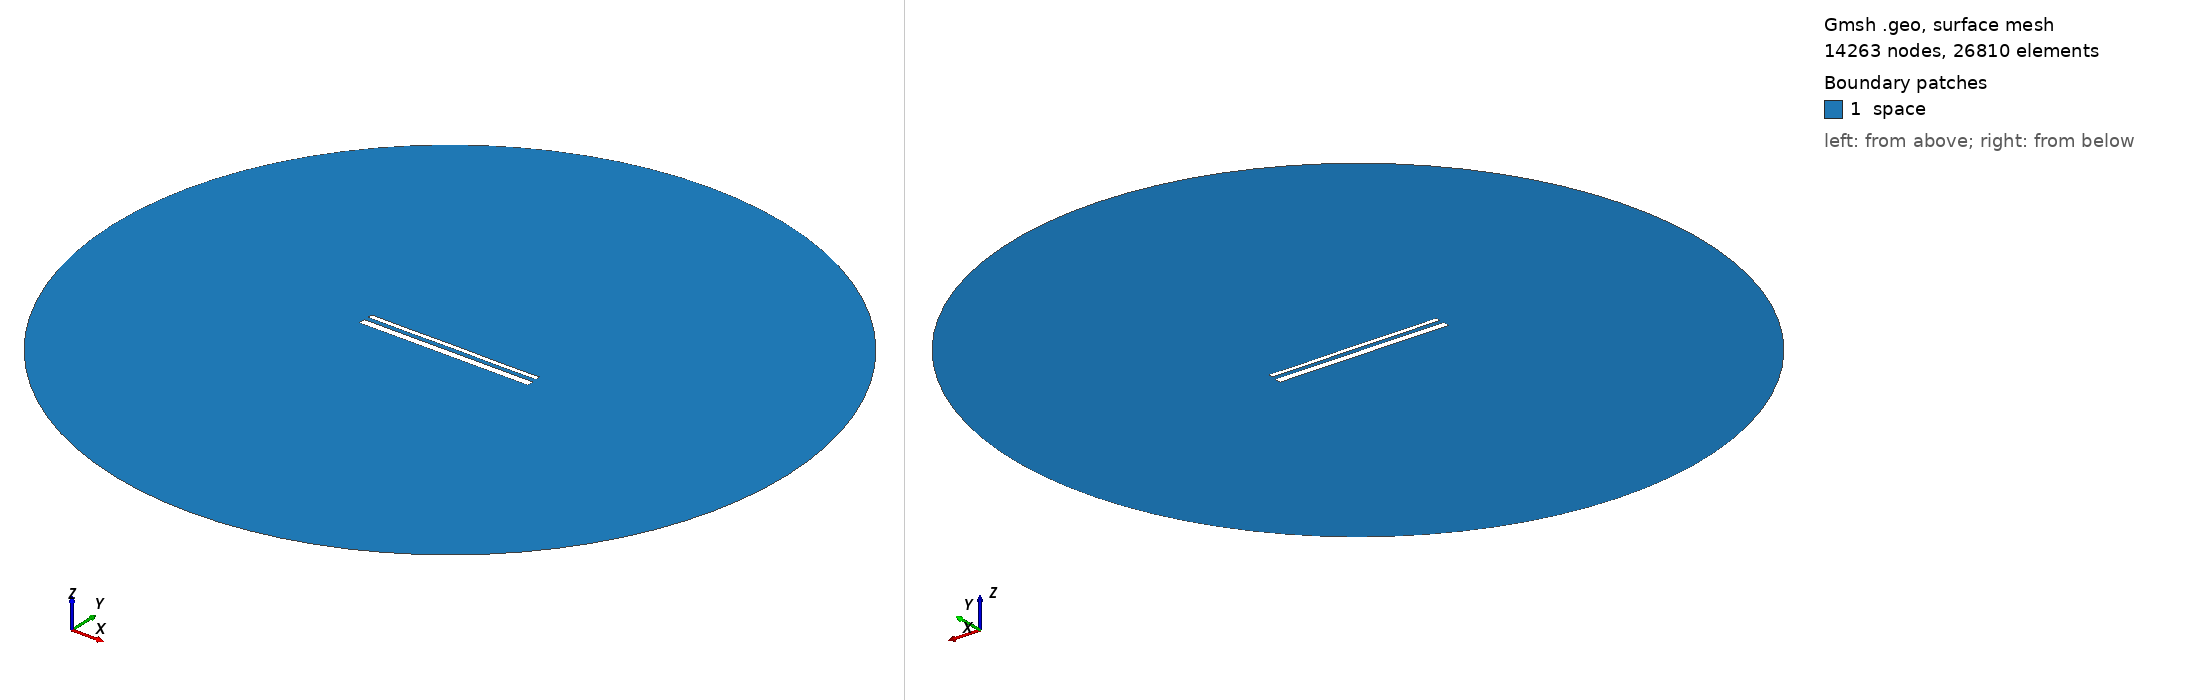

Gmsh geometry script, surface-meshed: 14263 nodes, 26810 surface elements. Boundary patches (legend numbers): 1 space. Left view from above one corner, right view from below the opposite corner. Legend entries are the model's physical surfaces. The drawing asked Gmsh for element sizes between 1% and 20% of the model's largest extent; the script's own settings can give other sizes.

=== 15187.geo (drawn) ===
//---------------------------------------
// Geometry kernel
//---------------------------------------

SetFactory("OpenCASCADE");



//---------------------------------------
// Parameters of the geometry
//---------------------------------------

// Overetch of the upper plate
overetch = 0.5;

// Distance between the plates
distance = 2.5;

// Discretization over the x axis (for the deformation)
nx = 50; 

// Length of the plate
L = 100 - overetch; 

// Number of modes
n = 4; 

// 1st mode coefficient
coeff(1) = -0.075;
beta(1) = 0.596864 * 3.1415926535 / L;

// 2nd mode coefficient
coeff(2) = 0.0;
beta(2) = 1.49418 * 3.1415926535 / L;

// 3rd mode coefficient
coeff(3) = 0.0;
beta(3) = 2.50025 * 3.1415926535 / L;

// 4th mode coefficient
coeff(4) = -0.075;
beta(4) = 3.49999 * 3.1415926535 / L;



//---------------------------------------
// Upper plate (deformed rectangle)
//---------------------------------------

// Coordiantes of the upper plate
xmin = -50;
xmax = 50 - overetch;

// Height of the upper plate
yheight = 4 - 2 * overetch;

// Indexes of the points
UpperID[] = {};
LowerID[] = {};
LeftID[] = {};
RightID[] = {};

// Point index
p = 1;

// Horizontal edges
For i In {1:nx}
    x = xmin + (i-1)*(xmax - xmin)/(nx-1);

    y_bottom = distance / 2 + overetch;
    For j In {1:n}
        C = (Cosh(beta(j)*L) + Cos(beta(j)*L)) / (Sinh(beta(j)*L) + Sin(beta(j)*L));
        y_bottom  = y_bottom + coeff(j) * (Cosh(beta(j)*(x+50)) - Cos(beta(j)*(x+50)) - C * (Sinh(beta(j)*(x+50)) - Sin(beta(j)*(x+50))));
    EndFor

    y_top = y_bottom + yheight;

    Point(p) = {x, y_top, 0, 1.0};
    UpperID[i] = p;
    p = p + 1;

    Point(p) = {x, y_bottom, 0, 1.0};
    LowerID[i] = p;
    p = p + 1;
EndFor

// Create point lists
UpperPts[] = {}; LowerPts[] = {};
For i In {1:nx}
  UpperPts[] += {UpperID[i]};
  LowerPts[] += {LowerID[i]};
EndFor

// Build splines
Spline(1) = {UpperPts[]};
Spline(2) = {LowerPts[]};
Line(3) = {LowerPts[nx-1], UpperPts[nx-1]};
Line(4) = {LowerPts[0], UpperPts[0]};

// Build the plane surface
Curve Loop(1) = {2, 3, -1, -4};
Plane Surface(1) = {1};



//---------------------------------------
// Lower plate (rectangle)
//---------------------------------------

// Vertices
Point(1001) = {-50, -1, 0, 1.0};
Point(1002) = { 50, -1, 0, 1.0};
Point(1003) = { 50,  -5, 0, 1.0};
Point(1004) = {-50,  -5, 0, 1.0};

// Edges
Line(5) = {1001, 1002};
Line(6) = {1002, 1003};
Line(7) = {1003, 1004};
Line(8) = {1004, 1001};

// Plane surface
Line Loop(2) = {5, 6, 7, 8};
Plane Surface(2) = {2}; 



//---------------------------------------
// Outer (fictious) boundary
//---------------------------------------

// Points
Point(1005) = {0, 0, 0};       // Center
Point(1006) = {200, 0, 0};     // Start point
Point(1007) = {0, 200, 0};     // 90 degrees
Point(1008) = {-200, 0, 0};    // 180 degrees
Point(1009) = {0, -200, 0};    // 270 degrees

// Circle arcs (each needs start, center, end)
Circle(9) = {1006, 1005, 1007};
Circle(10) = {1007, 1005, 1008};
Circle(11) = {1008, 1005, 1009};
Circle(12) = {1009, 1005, 1006};

// Plane surface for the entire domain
Curve Loop(3) = {9, 10, 11, 12};
Surface(3) = {3};

// Subtract the plates from the whole domain to obtain the actual domain where we want to solve the equations
BooleanDifference{ Surface{3}; Delete; }{ Surface{1}; Surface{2}; Delete; }




//---------------------------------------
// Transfinite Lines/Curves
//---------------------------------------

// Set the number of points on the boundaries
r = 7;

// Plates
Transfinite Curve {1, 2} = 50*r Using Progression 1;
Transfinite Curve {3, 4} = 2*r Using Progression 1;
Transfinite Line {5, 7} = 50*r Using Progression 1;
Transfinite Line {6, 8} = 2*r Using Progression 1;

// Outer boundary
Transfinite Line {9, 10, 11, 12} = 20 Using Progression 1;



//---------------------------------------
// Physical groups
//---------------------------------------                

// Physical curves (boundaries)
Physical Line("force_segment", 10) = {2};
Physical Line("upper_plate", 11) = {1, 3, 4};
Physical Line("lower_plate", 12) = {5, 6, 7, 8};
Physical Line("boundary", 20) = {9, 10, 11, 12};

// Physical Surfaces
Physical Surface("space", 30) = {3};



//---------------------------------------
// 6. Generate the Mesh
//---------------------------------------

// 2D mesh generation
Mesh 2;
